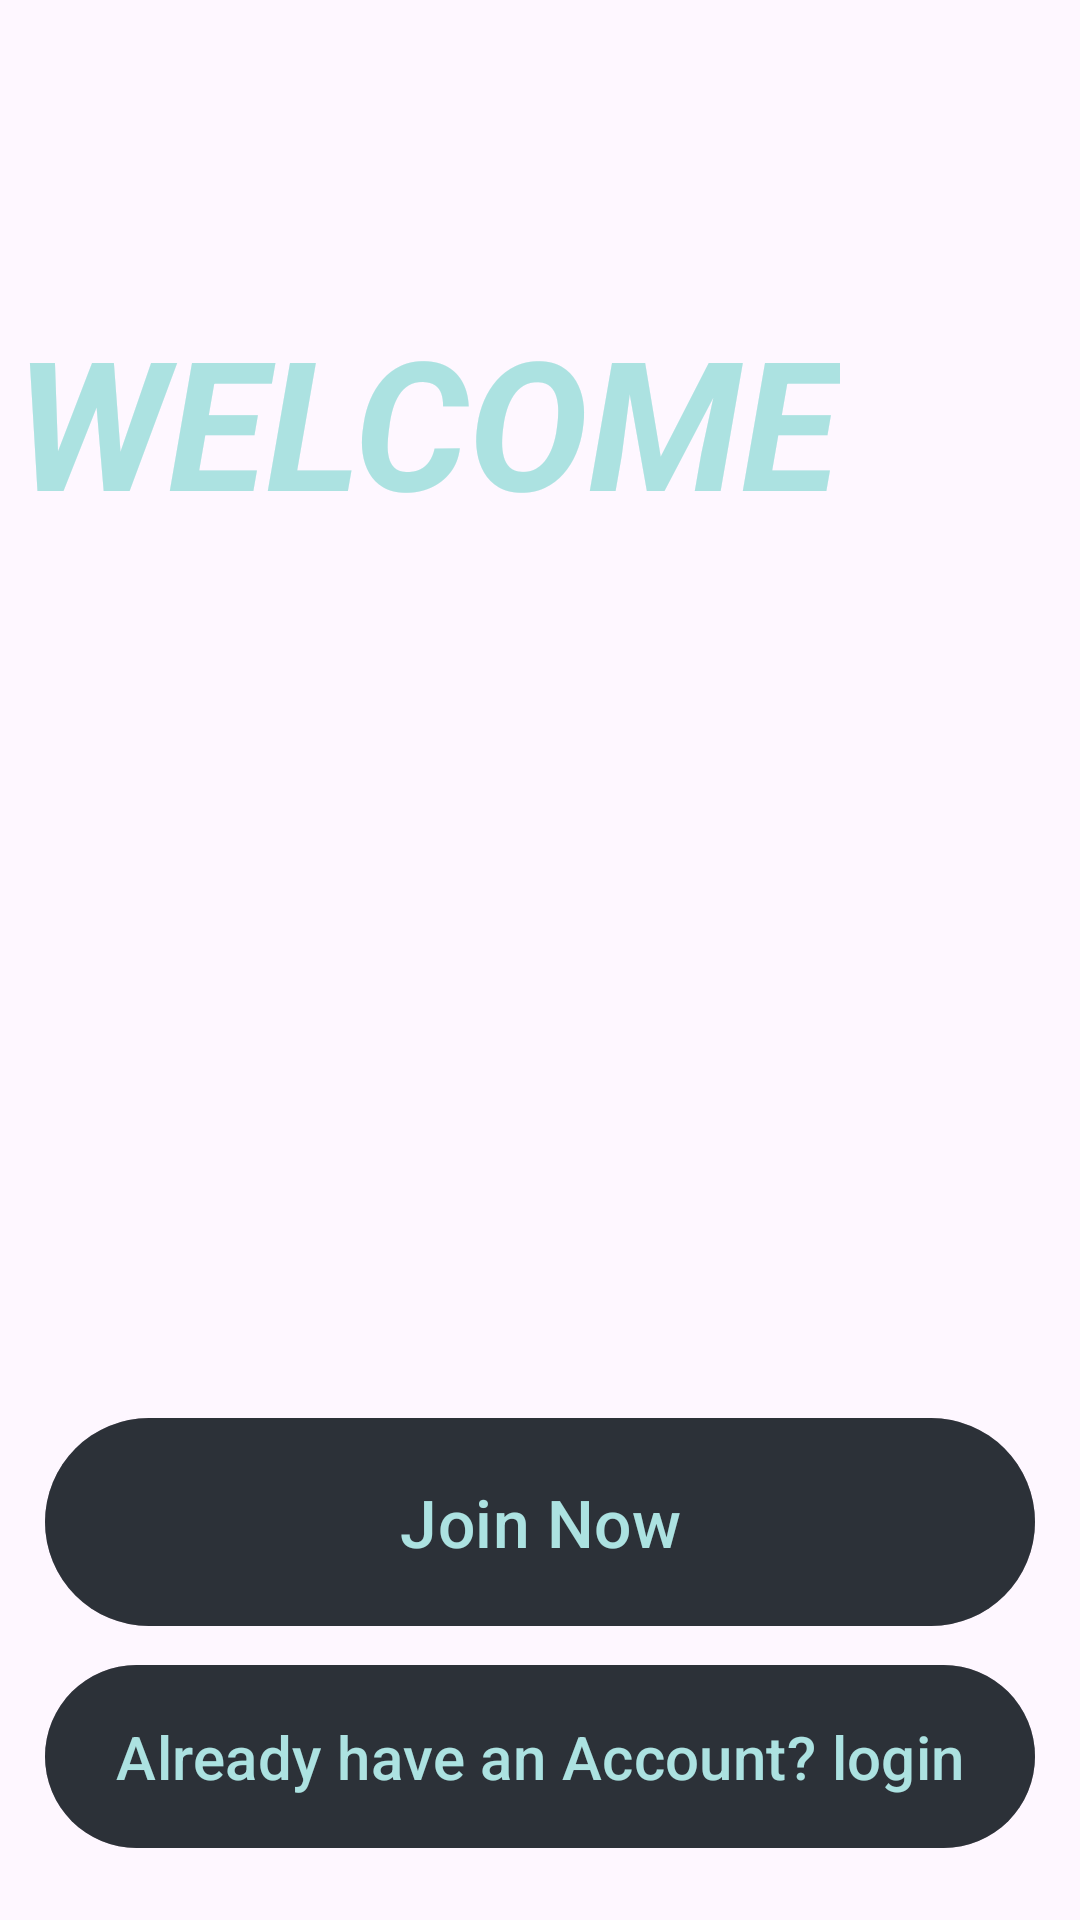

Write the Android layout XML for this screen, with the resource values it uses.
<!-- AndroidManifest.xml: application theme Theme.MG -->
<!-- res/layout/activity_main.xml -->
<?xml version="1.0" encoding="utf-8"?>
<RelativeLayout xmlns:android="http://schemas.android.com/apk/res/android"
    xmlns:app="http://schemas.android.com/apk/res-auto"
    xmlns:tools="http://schemas.android.com/tools"
    android:layout_width="match_parent"
    android:layout_height="match_parent"
    android:background="@drawable/shop_bkg"
    tools:context=".MainActivity">

    <TextView
        android:id="@+id/app_slogan"
        android:layout_width="wrap_content"
        android:layout_height="145dp"
        android:layout_alignParentTop="true"
        android:layout_alignParentEnd="true"
        android:layout_marginTop="100dp"
        android:layout_marginEnd="80dp"
        android:text="WELCOME"
        android:textAlignment="center"
        android:textColor="@color/sea"
        android:textSize="60dp"
        android:textStyle="bold|italic" />

    <Button
        android:id="@+id/main_login_btn"
        android:layout_width="match_parent"
        android:layout_height="wrap_content"
        android:layout_alignParentBottom="true"
        android:layout_alignParentStart="true"
        android:layout_marginBottom="20dp"
        android:layout_marginLeft="15dp"
        android:layout_marginRight="15dp"
        android:padding="17dp"
        android:textAllCaps="false"
        android:textSize="20sp"
        android:text="Already have an Account? login"
        android:textColor="@color/sea"
        android:backgroundTint="#9401080E"
        />
    <Button
        android:id="@+id/main_join_btn"
        android:layout_width="match_parent"
        android:layout_height="wrap_content"
        android:layout_marginBottom="5dp"
        android:layout_above="@+id/main_login_btn"
        android:layout_marginLeft="15dp"
        android:layout_marginRight="15dp"
        android:padding="20dp"
        android:textAllCaps="false"
        android:textSize="22sp"
        android:text="Join Now"
        android:textColor="@color/sea"
        android:backgroundTint="#9401080E"
        />
</RelativeLayout>
<!-- resources referenced by this layout -->
<resources>
  <color name="sea">#ACE2E1</color>
  <style name="Theme.MG" parent="Base.Theme.MG" />
  <style name="Base.Theme.MG" parent="Theme.Material3.DayNight.NoActionBar">
          
          <item name="colorPrimary">#232529</item>
      </style>
</resources>
